The GitHub repository Zion74/PV-panel-classification contains a labelled image folder "data" with 3 categories: no ash, little ash, fully covered in ash. Examples follow, each with its label.

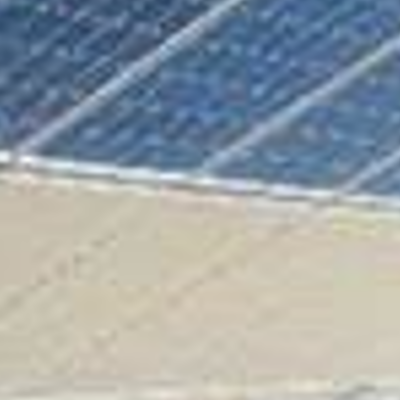
Label: fully covered in ash

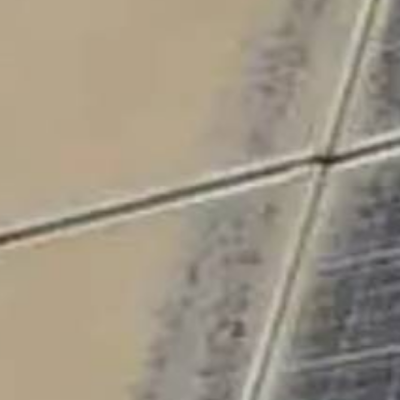
Label: fully covered in ash

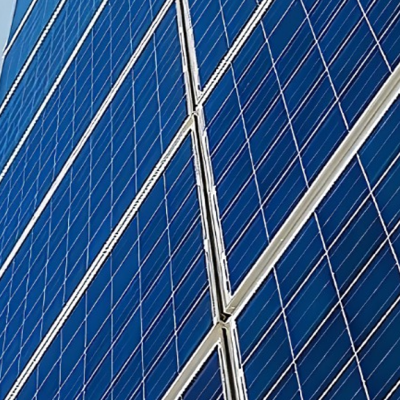
Label: no ash

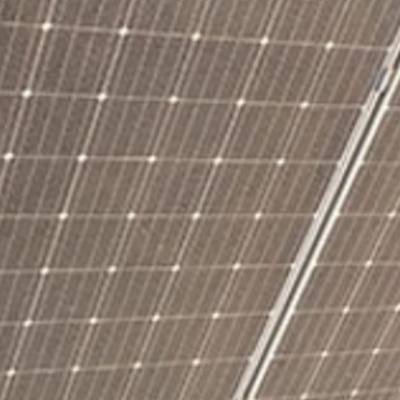
Label: little ash

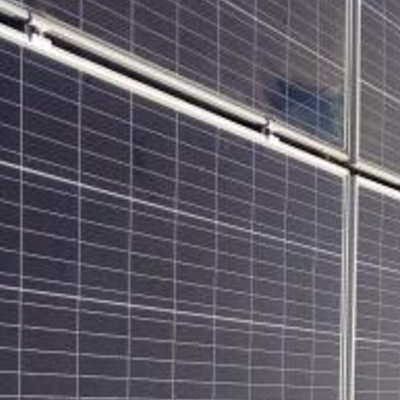
Label: no ash

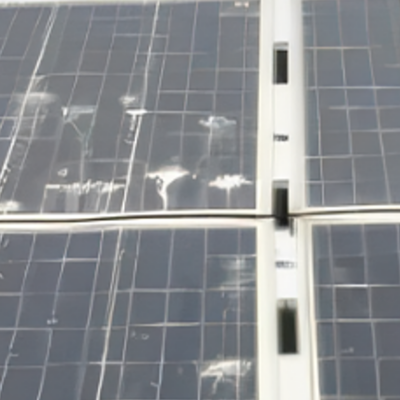
Label: little ash
